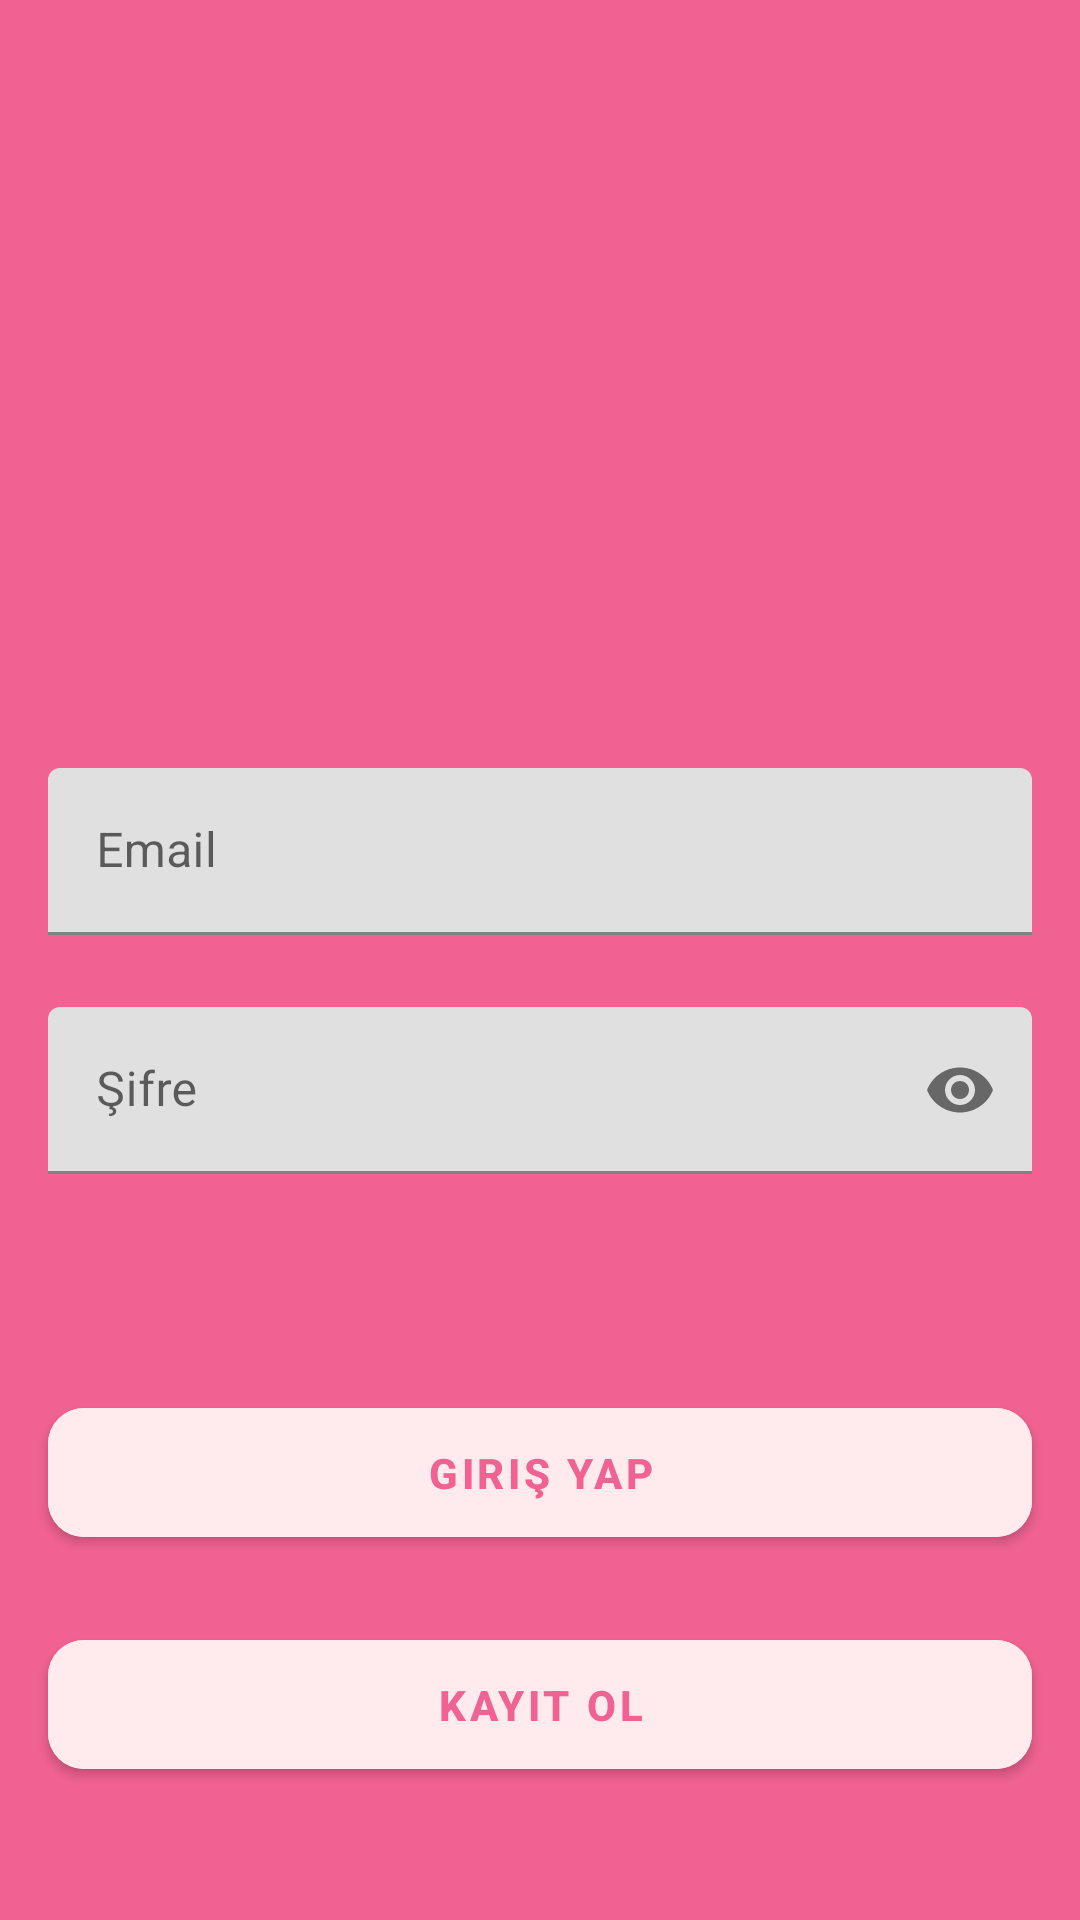

The Android layout XML behind this screen, and the referenced resources:
<!-- AndroidManifest.xml: application theme Theme.FoodOrderingApp -->
<!-- res/layout/activity_login.xml -->
<?xml version="1.0" encoding="utf-8"?>

<androidx.constraintlayout.widget.ConstraintLayout xmlns:android="http://schemas.android.com/apk/res/android"
    xmlns:app="http://schemas.android.com/apk/res-auto"
    xmlns:tools="http://schemas.android.com/tools"
    android:layout_width="match_parent"
    android:layout_height="match_parent"
    android:background="@color/arkaplan"
    tools:context=".presentation.login.LoginActivity">

    <com.google.android.material.textfield.TextInputLayout
        android:id="@+id/emailLayout"
        android:layout_width="match_parent"
        android:layout_height="wrap_content"
        android:layout_marginHorizontal="16dp"
        android:layout_marginTop="256dp"
        app:boxStrokeColor="@color/arkaplan"
        app:hintTextColor="@color/arkaplan"
        app:layout_constraintEnd_toEndOf="parent"
        app:layout_constraintHorizontal_bias="0.5"
        app:layout_constraintStart_toStartOf="parent"
        app:layout_constraintTop_toTopOf="parent">

        <com.google.android.material.textfield.TextInputEditText
            android:id="@+id/emailEditText"
            android:layout_width="match_parent"
            android:layout_height="wrap_content"
            android:hint="Email"
            android:inputType="textEmailAddress" />
    </com.google.android.material.textfield.TextInputLayout>

    <com.google.android.material.textfield.TextInputLayout
        android:id="@+id/passwordLayout"
        android:layout_width="match_parent"
        android:layout_height="wrap_content"
        android:layout_marginHorizontal="16dp"
        android:layout_marginTop="24dp"
        app:boxStrokeColor="@color/arkaplan"
        app:hintTextColor="@color/arkaplan"
        app:layout_constraintEnd_toEndOf="parent"
        app:layout_constraintHorizontal_bias="0.5"
        app:layout_constraintStart_toStartOf="parent"
        app:layout_constraintTop_toBottomOf="@id/emailLayout"
        app:passwordToggleEnabled="true">

        <com.google.android.material.textfield.TextInputEditText
            android:id="@+id/passEditText"
            android:layout_width="match_parent"
            android:layout_height="wrap_content"
            android:hint="Şifre"
            android:inputType="textPassword" />
    </com.google.android.material.textfield.TextInputLayout>

    <com.google.android.material.button.MaterialButton
        android:id="@+id/buttonGirisYap"
        android:layout_width="0dp"
        android:layout_height="wrap_content"
        android:layout_marginHorizontal="16dp"
        android:layout_marginTop="72dp"
        android:backgroundTint="@color/background"
        android:padding="12dp"
        android:text="Giriş Yap"
        android:textColor="@color/arkaplan"
        android:textStyle="bold"
        app:cornerRadius="12dp"
        app:layout_constraintEnd_toEndOf="parent"
        app:layout_constraintHorizontal_bias="0.0"
        app:layout_constraintStart_toStartOf="parent"
        app:layout_constraintTop_toBottomOf="@+id/passwordLayout" />

    <com.google.android.material.button.MaterialButton
        android:id="@+id/buttonKayiOl"
        android:layout_width="0dp"
        android:layout_height="wrap_content"
        android:layout_marginHorizontal="16dp"
        android:layout_marginTop="32dp"
        android:layout_marginBottom="54dp"
        android:backgroundTint="@color/background"
        android:padding="12dp"
        android:text="Kayıt Ol"
        android:textColor="@color/arkaplan"
        android:textStyle="bold"
        app:cornerRadius="12dp"
        app:layout_constraintBottom_toBottomOf="parent"
        app:layout_constraintEnd_toEndOf="parent"
        app:layout_constraintHorizontal_bias="0.5"
        app:layout_constraintStart_toStartOf="parent"
        app:layout_constraintTop_toBottomOf="@+id/buttonGirisYap" />


</androidx.constraintlayout.widget.ConstraintLayout>
<!-- resources referenced by this layout -->
<resources>
  <color name="arkaplan">#F06292</color>
  <color name="background">#FFEBEE</color>
  <style name="Theme.FoodOrderingApp" parent="Theme.MaterialComponents.DayNight.NoActionBar">
          
          <item name="android:statusBarColor">@color/arkaplan</item>
  
          <item name="colorPrimary">@color/arkaplan</item>
          <item name="colorPrimaryVariant">@color/purple_700</item>
          <item name="colorOnPrimary">@color/white</item>
          
          <item name="colorSecondary">@color/teal_200</item>
          <item name="colorSecondaryVariant">@color/teal_700</item>
          <item name="colorOnSecondary">@color/black</item>
          
          
          <item name="windowNoTitle">true</item>
          <item name="windowActionBar">false</item>
  
      </style>
  <color name="purple_700">#FF3700B3</color>
  <color name="white">#FFFFFFFF</color>
  <color name="teal_200">#FF03DAC5</color>
  <color name="teal_700">#FF018786</color>
  <color name="black">#FF000000</color>
</resources>
